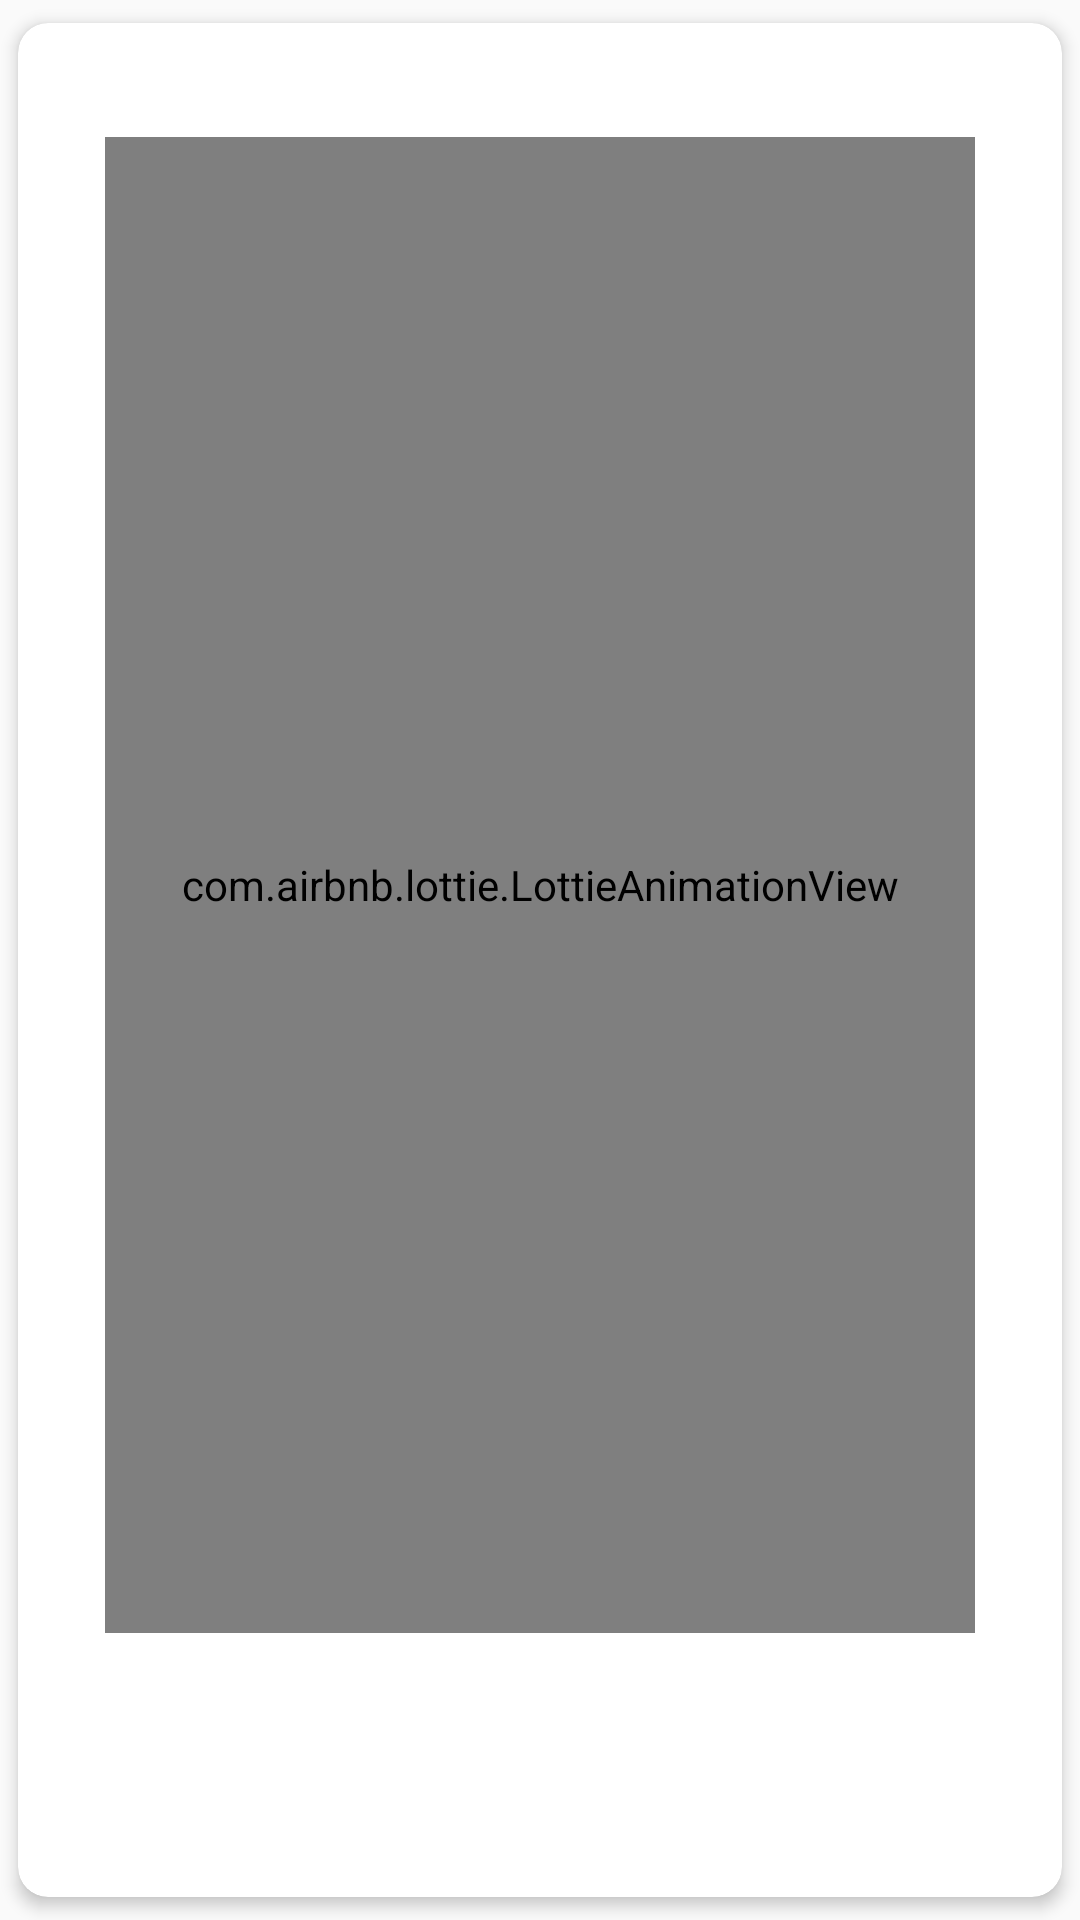

Produce the Android XML layout that renders to this screen, including the resource entries it uses.
<!-- AndroidManifest.xml: application theme DayMode -->
<!-- res/layout/navrecycel.xml -->
<?xml version="1.0" encoding="utf-8"?>
<androidx.cardview.widget.CardView xmlns:android="http://schemas.android.com/apk/res/android"
    xmlns:app="http://schemas.android.com/apk/res-auto"
    android:layout_width="match_parent"
    android:layout_height="206dp"
    app:cardBackgroundColor="?attr/backgroundColorApp"
    app:cardCornerRadius="@dimen/spacing_middle"
    app:cardElevation="3dp"
    app:cardUseCompatPadding="true">

    <RelativeLayout
        android:layout_width="match_parent"
        android:layout_height="match_parent"
        android:orientation="vertical">

        <ImageView
            android:id="@+id/popular_hostel_img"
            android:layout_width="match_parent"
            android:layout_height="match_parent"
            android:scaleType="centerCrop"
            android:src="@drawable/user" />


        <TextView
            android:id="@+id/textView2"
            android:layout_width="wrap_content"
            android:layout_height="wrap_content"
            android:layout_alignParentEnd="true"
            android:layout_alignParentBottom="true"
            android:layout_marginEnd="60dp"
            android:layout_marginBottom="8dp"
            android:paddingLeft="@dimen/spacing_large"
            android:paddingRight="@dimen/spacing_large"
            android:text="4.3"
            android:textAppearance="@style/TextAppearance.AppCompat.Body2"
            android:textColor="@color/white" />

        <com.airbnb.lottie.LottieAnimationView
            android:id="@+id/progressbars"
            android:layout_width="81dp"
            android:layout_height="65dp"
            android:layout_alignParentStart="true"
            android:layout_alignParentTop="true"
            android:layout_alignParentEnd="true"
            android:layout_alignParentBottom="true"
            android:layout_marginStart="29dp"
            android:layout_marginTop="38dp"
            android:layout_marginEnd="29dp"
            android:layout_marginBottom="88dp"
            android:visibility="visible"
            app:layout_constraintStart_toStartOf="parent"
            app:layout_constraintTop_toTopOf="parent"
            app:lottie_autoPlay="true"
            app:lottie_fileName="lo.json"
            app:lottie_loop="true" />

        <androidx.cardview.widget.CardView
            android:layout_width="wrap_content"
            android:layout_height="wrap_content"
            android:layout_margin="@dimen/spacing_large"
            app:cardCornerRadius="@dimen/spacing_medium"
            app:cardElevation="0dp"/>

        <TextView
            android:layout_width="wrap_content"
            android:layout_height="@dimen/spacing_xlarge"
            android:layout_alignParentBottom="true"
            android:layout_marginBottom="34dp"
            android:gravity="center"
            android:paddingLeft="@dimen/spacing_large"
            android:paddingRight="@dimen/spacing_large"
            android:text="Aliquam Lucidus"
            android:singleLine="true"
            android:textAppearance="@style/TextAppearance.AppCompat.Body2"
            android:textColor="@color/white" />

        <ImageView
            android:id="@+id/textView3"
            android:layout_width="24dp"
            android:layout_height="24dp"
            android:layout_alignParentEnd="true"
            android:layout_alignParentBottom="true"
            android:layout_marginEnd="97dp"
            android:layout_marginBottom="6dp"
            android:gravity="center"
            android:src="@drawable/star"
            app:tint="@color/rallyYellow" />


    </RelativeLayout>

</androidx.cardview.widget.CardView>
<!-- resources referenced by this layout -->
<resources>
  <color name="rallyYellow">#FFCF44</color>
  <color name="white">#FFFFFF</color>
  <dimen name="spacing_large">15dp</dimen>
  <dimen name="spacing_medium">5dp</dimen>
  <dimen name="spacing_middle">10dp</dimen>
  <dimen name="spacing_xlarge">35dp</dimen>
  <style name="DayMode" parent="Theme.AppCompat.Light.NoActionBar">
          
          <item name="colorPrimary">#FFFFFF</item>
          <item name="colorPrimaryDark">#FFFFFF</item>
          <item name="colorAccent">@color/colorAccent</item>
          <item name="android:windowLightStatusBar" tools:targetApi="23">true</item>
          <item name="android:windowLightNavigationBar" tools:targetApi="27">true</item>
          <item name="backgroundColorApp">#FFFFFF</item>
          <item name="toolbarColor">#FFFFFF</item>
          <item name="toolbarTextColor">#80868B</item>
          <item name="textcolour">#000000</item>
          <item name="icons">#000000</item>
          <item name="headerDivider">@color/grey_80</item>
          <item name="cr">#F2F2F2</item>
  
          <item name="buttoncolour">#05AFF2</item>
          <item name="iconcolour">#A6A6A6</item>
          <item name="cardview">#F2F2F2</item>
  
          <item name="bottomNavIconColor">#5F6368</item>
          <item name="popupTheme">@style/ThemeOverlay.AppCompat.Light</item>
          <item name="actionBarTheme">@style/ThemeOverlay.AppCompat.Light</item>
      </style>
  <color name="colorAccent">#05AFF2</color>
  <color name="grey_80">#37474F</color>
</resources>
